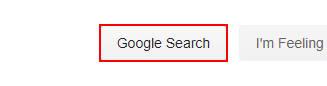
Task: This automation enable us to scrap the structured data from the web and stores it in the excel.
Workflow: web scraping

Step 1: click on the text box 'btnK'

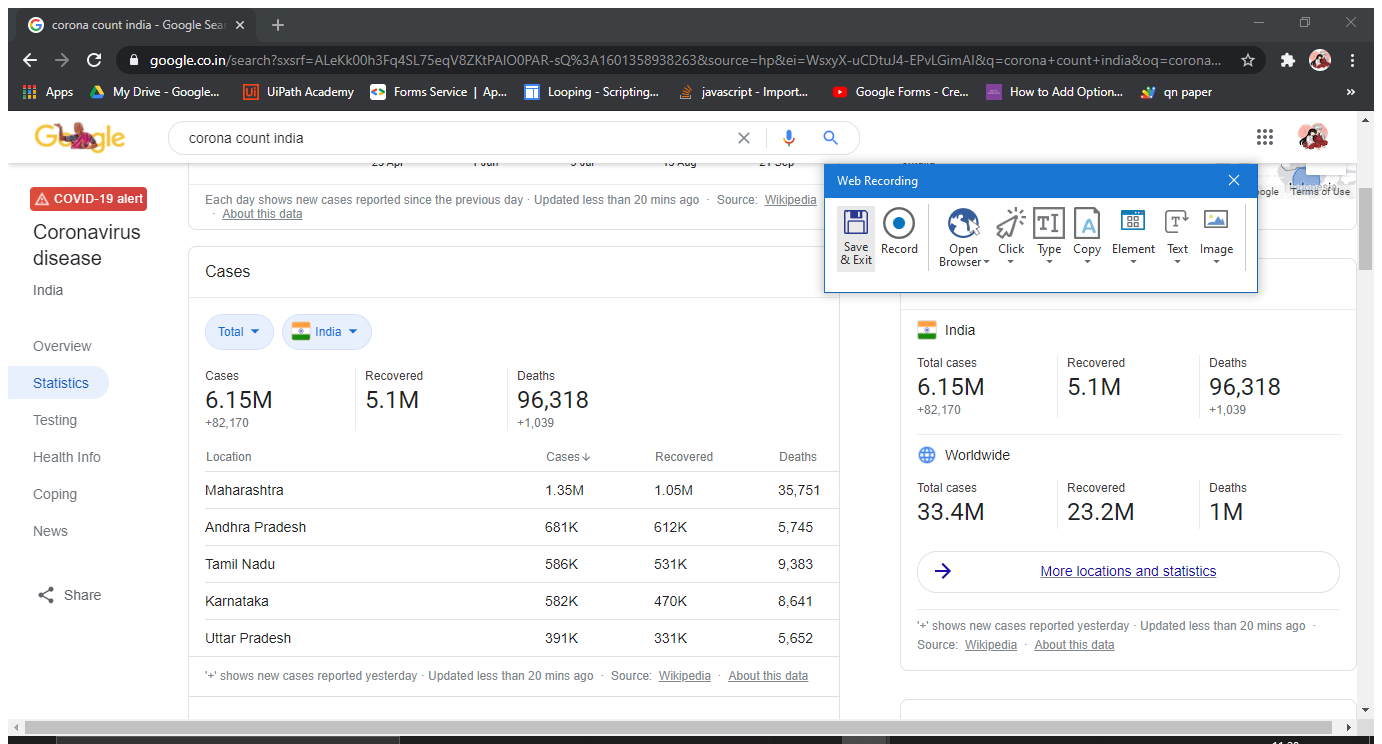
Step 2: Attach Window 'Coronacou Chrome_wi' on the element in window 'corona count india - Google Search - Google Chrome' (chrome.exe)

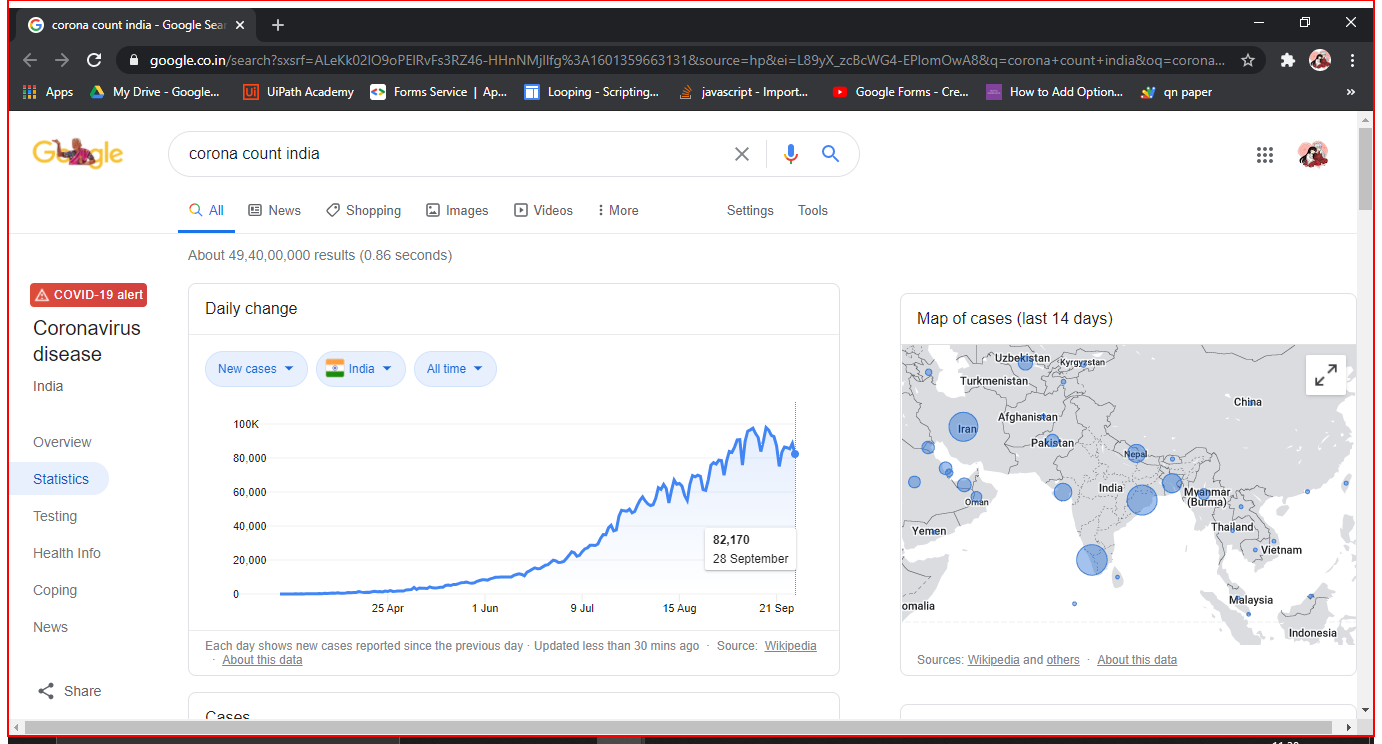
Step 3: type a value into the element

Step 4: Attach Browser 'Coronacou Page' in window 'corona count india - Google Search' (chrome.exe) (same screen as step 2)

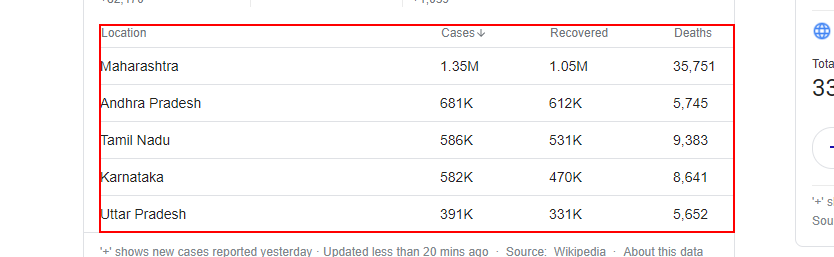
Step 5: get-text from the table 'Location Cases Recovered Deaths'

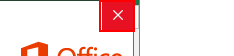
Step 6: click on the push button 'Close' in window 'Microsoft Office Activation Wizard' (excel.exe)